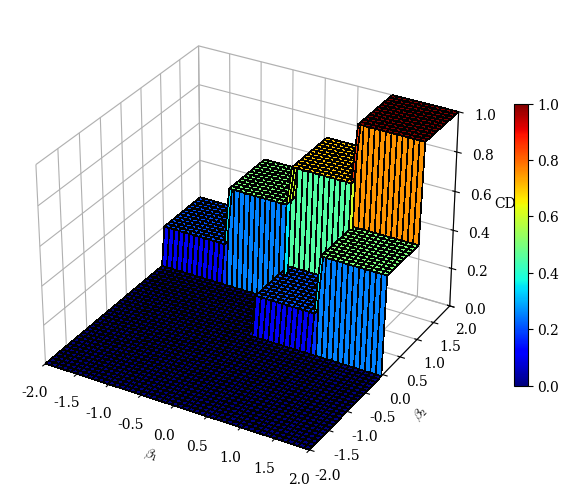

The matplotlib source for this figure:
import numpy as np
import matplotlib.pyplot as plt

plt.rcParams.update({
    "font.family": "serif",
    "mathtext.fontset": "cm",   # Computer Modern (LaTeX-like)
    "axes.grid": True,
})

def plot_cdf_3D(cdf: callable, x_range = (-2,2), y_range = (-2,2), n_grid = 50):
    x = np.linspace(*x_range, n_grid)
    y = np.linspace(*y_range, n_grid)
    X, Y = np.meshgrid(x, y)

    Z = np.zeros_like(X)

    for i in range(n_grid):
        for j in range(n_grid):
            Z[i, j] = cdf(np.array([X[i, j], Y[i, j]]))

    fig = plt.figure(figsize=(7, 5))
    ax = fig.add_subplot(111, projection='3d')

    surf = ax.plot_surface(
        X, Y, Z,
        cmap='jet',
        edgecolor='k',
        linewidth=0.5,
        antialiased=False,
        shade=False
    )

    ax.set_xlabel(r'$\beta_1$')
    ax.set_ylabel(r'$\beta_2$')
    ax.set_zlabel('CDF')

    ax.set_xlim(*x_range)
    ax.set_ylim(*y_range)
    ax.set_zlim(0, 1)

    ax.xaxis.pane.fill = False
    ax.yaxis.pane.fill = False
    ax.zaxis.pane.fill = False

    fig.colorbar(surf, shrink=0.6)

    plt.tight_layout()
    plt.show()

if __name__ == '__main__':
    beta_support = np.array([
        [0, 0],
        [-1,  1],
        [ 1, 0],
        [ -2,  1]
    ])

    theta = np.array([0.2, 0.3, 0.3, 0.2])

    def example_cdf(beta, boolean):
        if boolean:
            beta = np.asarray(beta)
            mask = (beta_support <= beta).all(axis=1)
            return theta[mask].sum()
        
    plot_cdf_3D(lambda beta: example_cdf(beta, True))
